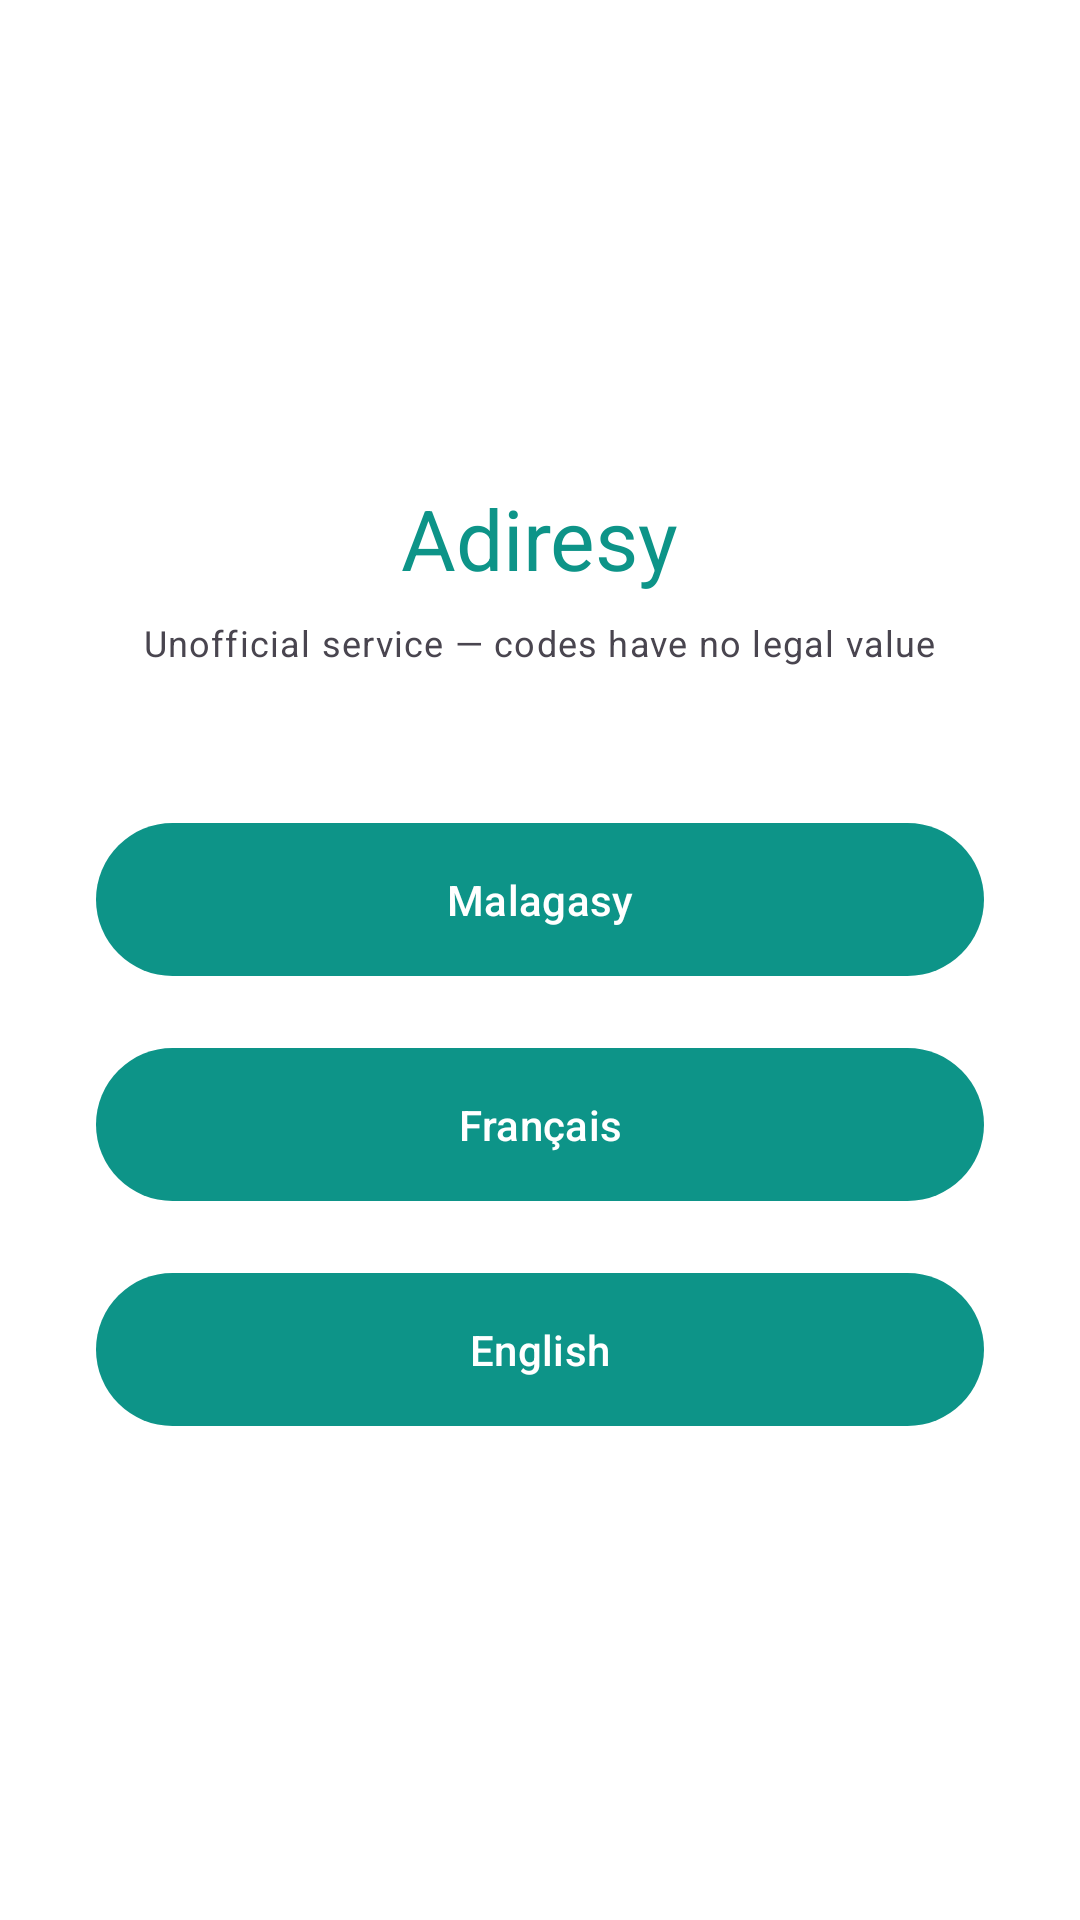

Android layout source for this screen:
<!-- AndroidManifest.xml: application theme Theme.AdiresyMobile -->
<!-- res/layout/activity_language_chooser.xml -->
<?xml version="1.0" encoding="utf-8"?>
<LinearLayout xmlns:android="http://schemas.android.com/apk/res/android"
    android:layout_width="match_parent"
    android:layout_height="match_parent"
    android:orientation="vertical"
    android:gravity="center"
    android:padding="32dp">

    <TextView
        android:layout_width="wrap_content"
        android:layout_height="wrap_content"
        android:text="@string/app_name"
        android:textAppearance="?attr/textAppearanceHeadlineMedium"
        android:textColor="?attr/colorPrimary"
        android:layout_marginBottom="8dp" />

    <TextView
        android:layout_width="wrap_content"
        android:layout_height="wrap_content"
        android:text="@string/disclaimer_unofficial"
        android:textAppearance="?attr/textAppearanceBodySmall"
        android:textColor="?android:attr/textColorSecondary"
        android:gravity="center"
        android:layout_marginBottom="48dp" />

    <com.google.android.material.button.MaterialButton
        android:id="@+id/btn_malagasy"
        android:layout_width="match_parent"
        android:layout_height="wrap_content"
        android:layout_marginBottom="16dp"
        android:paddingTop="16dp"
        android:paddingBottom="16dp"
        android:text="@string/lang_malagasy" />

    <com.google.android.material.button.MaterialButton
        android:id="@+id/btn_french"
        android:layout_width="match_parent"
        android:layout_height="wrap_content"
        android:layout_marginBottom="16dp"
        android:paddingTop="16dp"
        android:paddingBottom="16dp"
        android:text="@string/lang_french" />

    <com.google.android.material.button.MaterialButton
        android:id="@+id/btn_english"
        android:layout_width="match_parent"
        android:layout_height="wrap_content"
        android:paddingTop="16dp"
        android:paddingBottom="16dp"
        android:text="@string/lang_english" />

</LinearLayout>
<!-- resources referenced by this layout -->
<resources>
  <string name="app_name">Adiresy</string>
  <string name="disclaimer_unofficial">Unofficial service — codes have no legal value</string>
  <string name="lang_english" translatable="false">English</string>
  <string name="lang_french" translatable="false">Français</string>
  <string name="lang_malagasy" translatable="false">Malagasy</string>
  <style name="Theme.AdiresyMobile" parent="Theme.Material3.DayNight.NoActionBar">
          
          <item name="colorPrimary">@color/teal_600</item>
          <item name="colorOnPrimary">@color/white</item>
          <item name="colorPrimaryContainer">@color/teal_700</item>
          
          <item name="colorSecondary">@color/teal_500</item>
          <item name="colorOnSecondary">@color/teal_on_secondary_light</item>
          
          <item name="android:colorBackground">@color/white</item>
          <item name="colorSurface">@color/white</item>
          <item name="colorSurfaceVariant">@color/slate_100</item>
          <item name="colorOnSurface">@color/slate_900</item>
          <item name="colorOnSurfaceVariant">@color/slate_600</item>
          
          <item name="colorOutline">@color/slate_200</item>
          <item name="colorError">@color/red_600</item>
          <item name="colorOnError">@color/white</item>
          
          <item name="android:statusBarColor">@color/teal_700</item>
          <item name="android:windowLightStatusBar">false</item>
      </style>
  <color name="teal_600">#0D9488</color>
  <color name="white">#FFFFFF</color>
  <color name="teal_700">#0F766E</color>
  <color name="teal_500">#14B8A6</color>
  <color name="teal_on_secondary_light">#062E2A</color>
  <color name="slate_100">#F1F5F9</color>
  <color name="slate_900">#0F172A</color>
  <color name="slate_600">#475569</color>
  <color name="slate_200">#E2E8F0</color>
  <color name="red_600">#DC2626</color>
</resources>
